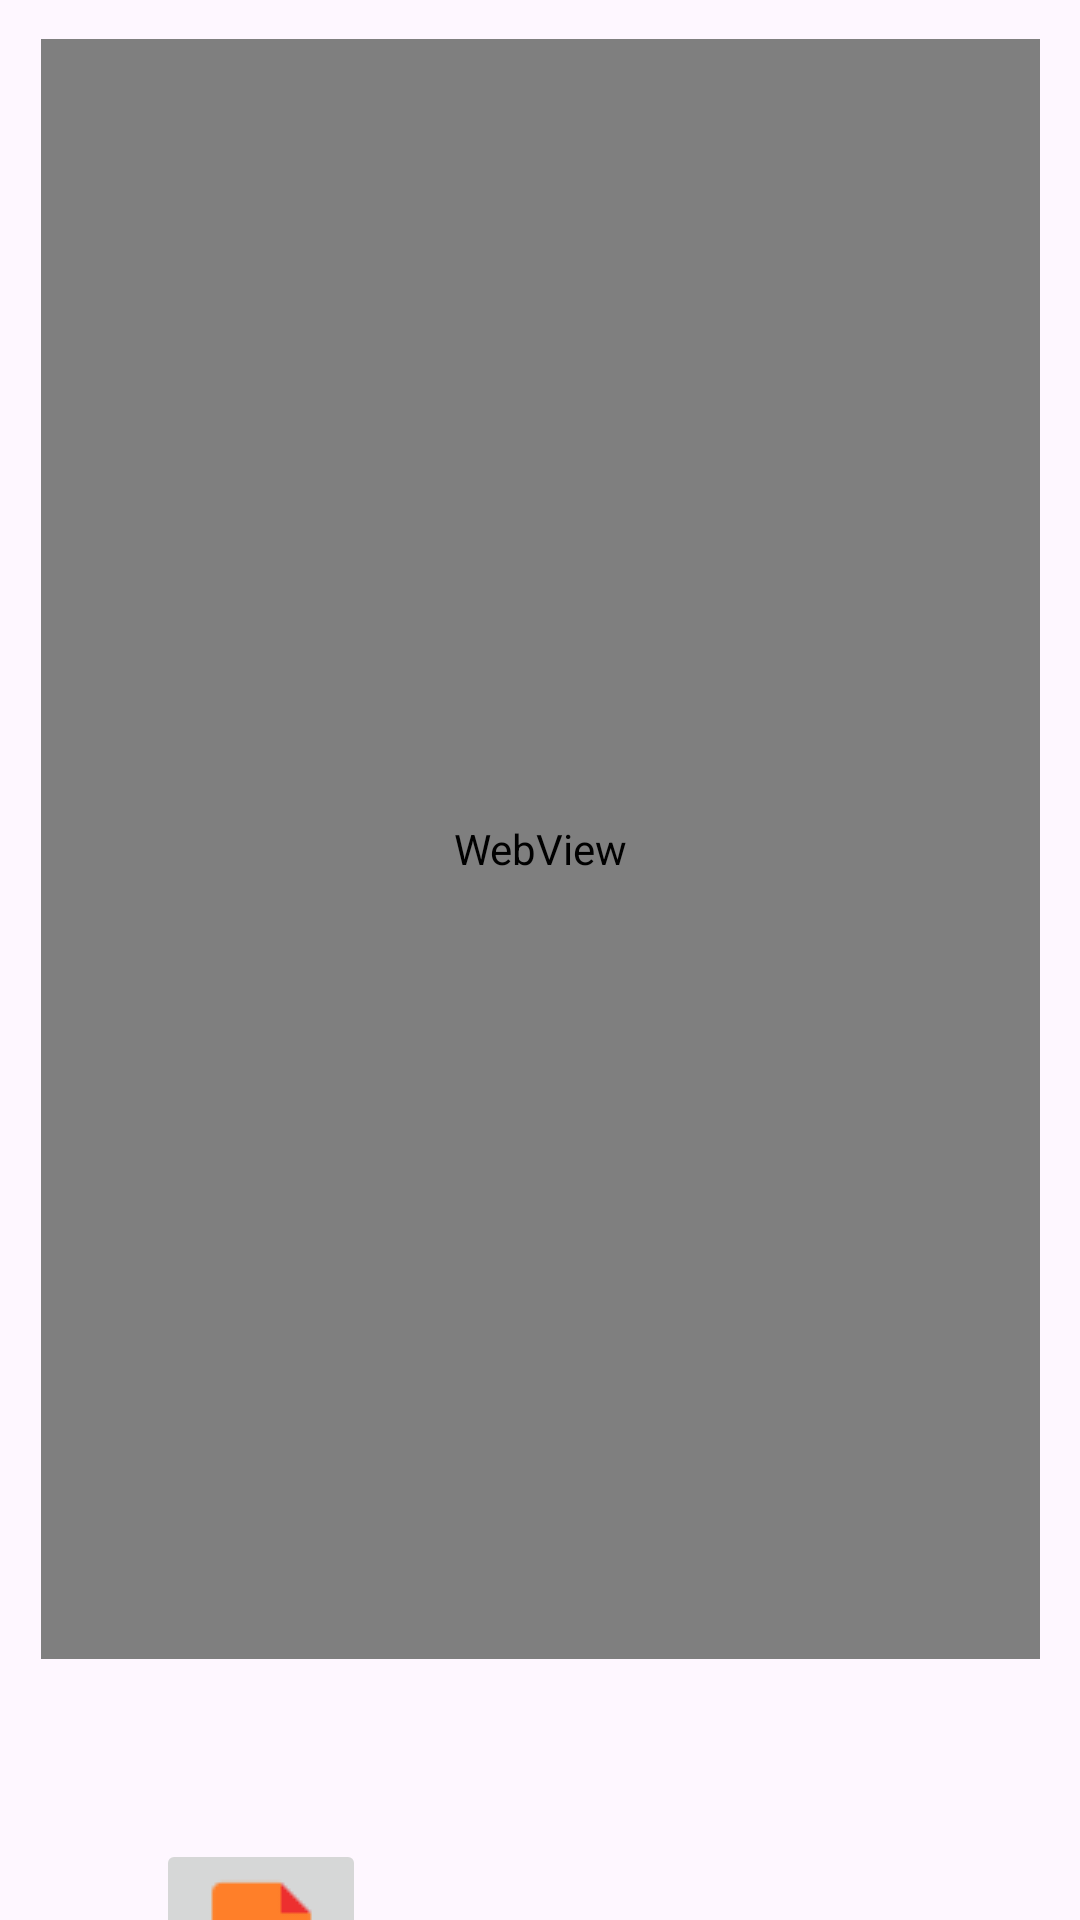

Write the Android layout XML for this screen, with the resource values it uses.
<!-- AndroidManifest.xml: application theme Theme.RickMorty_API -->
<!-- res/layout/activity_character_detail.xml -->
<?xml version="1.0" encoding="utf-8"?>
<androidx.constraintlayout.widget.ConstraintLayout xmlns:android="http://schemas.android.com/apk/res/android"
    xmlns:app="http://schemas.android.com/apk/res-auto"
    xmlns:tools="http://schemas.android.com/tools"
    android:layout_width="match_parent"
    android:layout_height="match_parent"
    tools:context=".character.CharacterDetailActivity">

    <WebView
        android:id="@+id/webview"
        android:layout_width="333dp"
        android:layout_height="540dp"
        app:layout_constraintBottom_toBottomOf="parent"
        app:layout_constraintEnd_toEndOf="parent"
        app:layout_constraintStart_toStartOf="parent"
        app:layout_constraintTop_toTopOf="parent"
        app:layout_constraintVertical_bias="0.13"
        tools:ignore="MissingConstraints" />

    <ImageButton
        android:id="@+id/btnAddToFavorites"
        android:layout_width="70dp"
        android:layout_height="70dp"
        android:layout_marginStart="52dp"
        android:layout_marginTop="60dp"
        android:scaleType="center"
        android:src="@drawable/favorito"
        android:onClick="addToFavorites"
        app:layout_constraintStart_toStartOf="parent"
        app:layout_constraintTop_toBottomOf="@+id/webview"
        tools:ignore="MissingConstraints" />
</androidx.constraintlayout.widget.ConstraintLayout>
<!-- resources referenced by this layout -->
<resources>
  <!-- drawable favorito: png bitmap (drawable, 952 bytes) -->
  <style name="Theme.RickMorty_API" parent="Base.Theme.RickMorty_API" />
  <style name="Base.Theme.RickMorty_API" parent="Theme.Material3.DayNight.NoActionBar">
          
          
      </style>
</resources>
